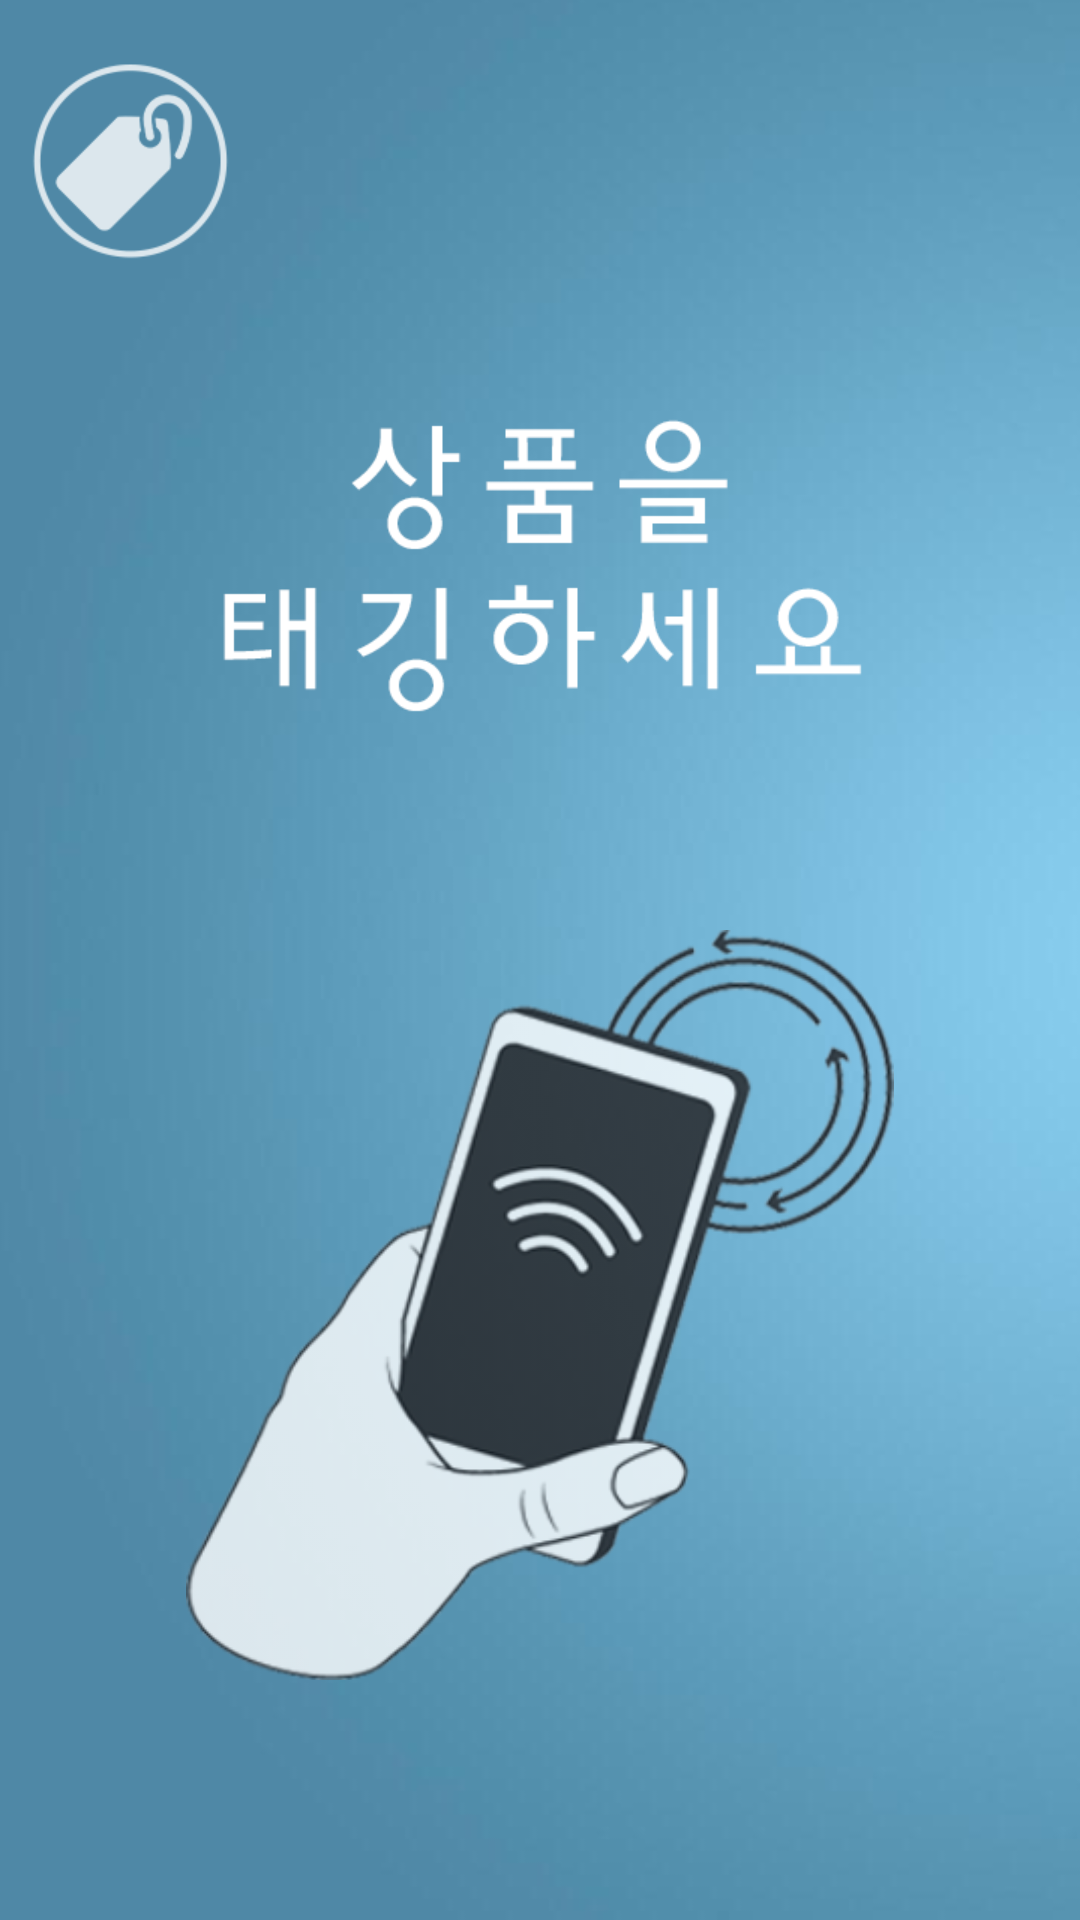

Android layout source for this screen:
<!-- AndroidManifest.xml: application theme android:Theme.Light.NoTitleBar -->
<!-- res/layout/activity_taggingsplash.xml -->
<?xml version="1.0" encoding="utf-8"?>
<RelativeLayout xmlns:android="http://schemas.android.com/apk/res/android"
    xmlns:tools="http://schemas.android.com/tools"
    android:layout_width="match_parent"
    android:layout_height="match_parent"
    android:background="@drawable/tagsplash"
    android:scaleType="fitXY"
    tools:context="com.hwc.tagging.TaggingSplash">

    <LinearLayout
        android:orientation="vertical"
        android:layout_width="match_parent"
        android:layout_height="wrap_content"
        android:layout_alignParentBottom="true"
        android:layout_alignParentLeft="true"
        android:layout_alignParentStart="true"
        android:layout_marginBottom="80dp">

        <ImageView
            android:layout_width="250dp"
            android:layout_height="250dp"
            android:id="@+id/img_taghand"
            android:src="@drawable/taghand"
            android:layout_centerVertical="true"
            android:layout_centerHorizontal="true"
            android:layout_gravity="center" />
    </LinearLayout>

</RelativeLayout>
<!-- resources referenced by this layout -->
<resources>
  <!-- drawable taghand: png bitmap (drawable, 67285 bytes) -->
  <!-- drawable tagsplash: png bitmap (drawable, 54770 bytes) -->
</resources>
